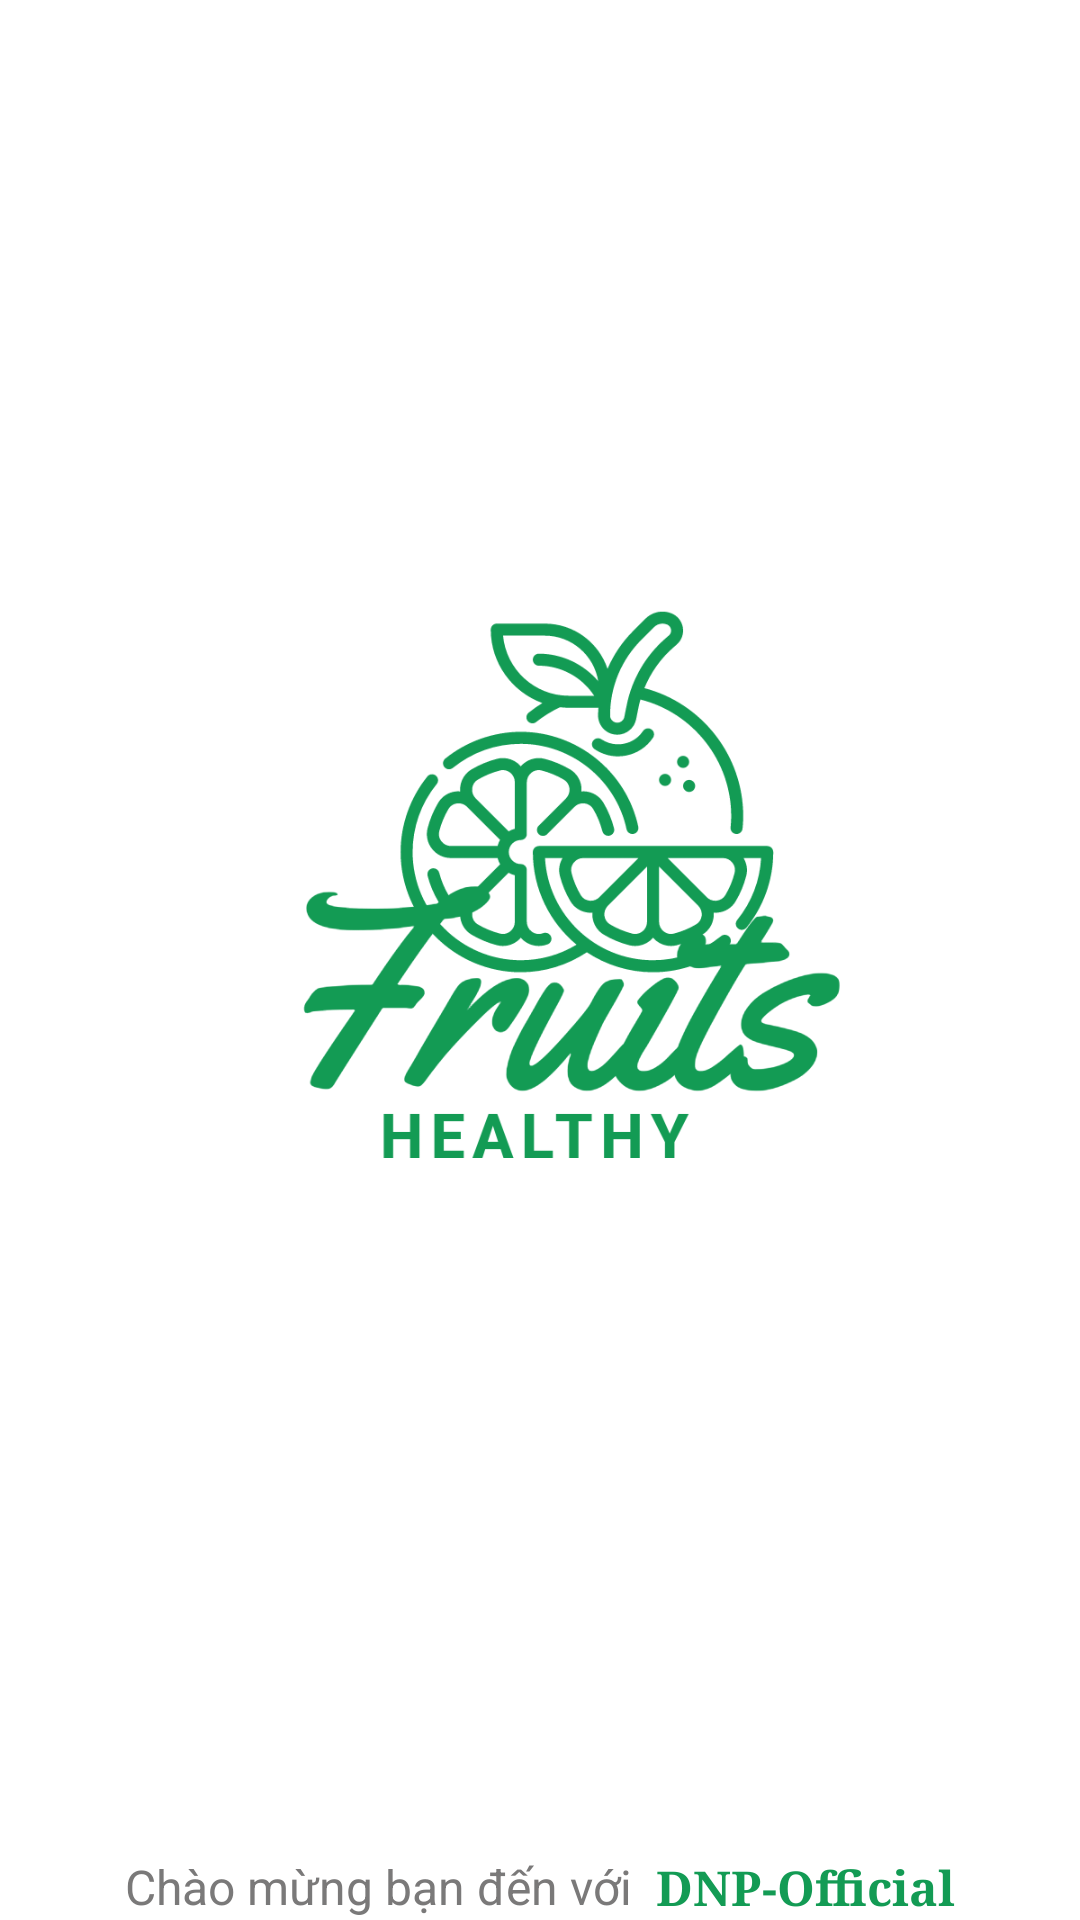

The Android layout XML behind this screen, and the referenced resources:
<!-- AndroidManifest.xml: application theme Theme.AssignmentAndroidAPI -->
<!-- res/layout/activity_splash_screen.xml -->
<?xml version="1.0" encoding="utf-8"?>
<androidx.constraintlayout.widget.ConstraintLayout xmlns:android="http://schemas.android.com/apk/res/android"
    xmlns:app="http://schemas.android.com/apk/res-auto"
    xmlns:tools="http://schemas.android.com/tools"
    android:layout_width="match_parent"
    android:layout_height="match_parent"
    android:orientation="vertical"
    android:gravity="center"
    android:background="@color/white"
    tools:context=".OnBoarding.SplashScreen">

    <ImageView
        android:id="@+id/imageView3"
        android:layout_width="match_parent"
        android:layout_height="250dp"
        android:layout_marginTop="168dp"
        android:scaleType="centerCrop"
        app:layout_constraintEnd_toEndOf="parent"
        app:layout_constraintHorizontal_bias="0.0"
        app:layout_constraintStart_toStartOf="parent"
        app:layout_constraintTop_toTopOf="parent"
        app:srcCompat="@drawable/logo" />

    <LinearLayout
        android:id="@+id/linearLayout"
        android:layout_width="match_parent"
        android:layout_height="wrap_content"
        android:layout_marginTop="200dp"
        android:gravity="center"
        android:orientation="horizontal"
        app:layout_constraintEnd_toEndOf="parent"
        app:layout_constraintHorizontal_bias="1.0"
        app:layout_constraintStart_toStartOf="parent"
        app:layout_constraintTop_toBottomOf="@+id/imageView3">

        <TextView
            android:layout_width="wrap_content"
            android:layout_height="wrap_content"
            android:text="Chào mừng bạn đến với "
            android:textColor="#7A7979"
            android:textSize="16sp" />

        <TextView
            android:layout_width="wrap_content"
            android:layout_height="wrap_content"
            android:fontFamily="serif"
            android:textStyle="bold"
            android:text=" DNP-Official"
            android:textColor="@color/green"
            android:textSize="16sp" />
    </LinearLayout>
</androidx.constraintlayout.widget.ConstraintLayout>
<!-- resources referenced by this layout -->
<resources>
  <color name="green">#139b54</color>
  <color name="white">#FFFFFFFF</color>
  <!-- drawable logo: png bitmap (drawable, 92351 bytes) -->
  <style name="Theme.AssignmentAndroidAPI" parent="Base.Theme.AssignmentAndroidAPI" />
  <style name="Base.Theme.AssignmentAndroidAPI" parent="Theme.Material3.DayNight.NoActionBar">
          
          
          <item name="android:navigationBarColor">@android:color/transparent</item>
          <item name="android:statusBarColor">@android:color/transparent</item>
          <item name="android:windowLightStatusBar">?attr/isLightTheme</item>
      </style>
</resources>
